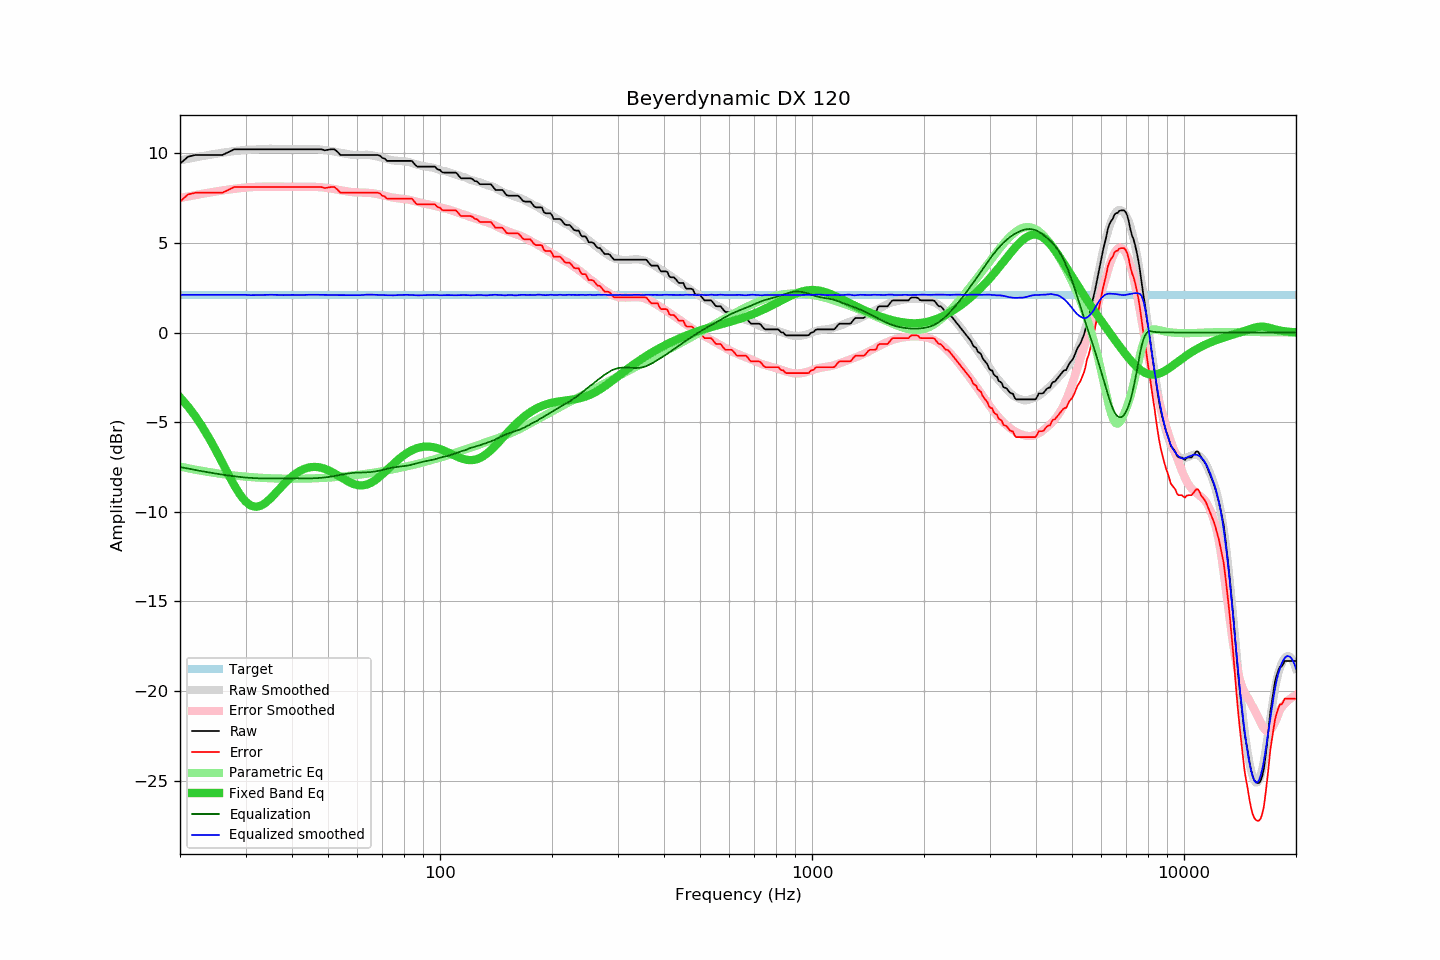

The table this chart was drawn from, first rows:
frequency, raw, error, smoothed, error_smoothed, equalization, parametric_eq, equalized_raw, equalized_smoothed, target
20, 9.41, 7.31, 9.60, 7.50, -7.50, -3.61, 1.91, 2.10, 2.11
21, 9.80, 7.70, 9.69, 7.59, -7.59, -4.12, 2.21, 2.10, 2.11
22, 9.90, 7.80, 9.77, 7.67, -7.67, -4.68, 2.24, 2.10, 2.11
23, 9.90, 7.80, 9.84, 7.74, -7.74, -5.28, 2.16, 2.10, 2.11
24, 9.90, 7.80, 9.91, 7.81, -7.81, -5.92, 2.09, 2.10, 2.11
25, 9.90, 7.80, 9.97, 7.87, -7.87, -6.59, 2.03, 2.10, 2.11
26, 9.90, 7.80, 10.03, 7.93, -7.93, -7.27, 1.98, 2.10, 2.11
27, 10.06, 7.96, 10.08, 7.97, -7.97, -7.93, 2.09, 2.10, 2.11
28, 10.22, 8.12, 10.12, 8.02, -8.02, -8.53, 2.20, 2.10, 2.11
29, 10.22, 8.12, 10.16, 8.06, -8.06, -9.04, 2.17, 2.10, 2.11
30, 10.22, 8.12, 10.19, 8.09, -8.09, -9.43, 2.13, 2.10, 2.11
31, 10.22, 8.12, 10.19, 8.11, -8.11, -9.65, 2.11, 2.08, 2.11
32, 10.22, 8.12, 10.21, 8.13, -8.13, -9.72, 2.10, 2.09, 2.11
33, 10.22, 8.12, 10.23, 8.14, -8.14, -9.66, 2.09, 2.10, 2.11
34, 10.22, 8.12, 10.24, 8.14, -8.14, -9.49, 2.08, 2.10, 2.11
35, 10.22, 8.12, 10.25, 8.14, -8.14, -9.26, 2.08, 2.11, 2.11
36, 10.22, 8.12, 10.24, 8.14, -8.14, -9.00, 2.08, 2.10, 2.11
37, 10.22, 8.12, 10.23, 8.14, -8.14, -8.73, 2.08, 2.09, 2.11
38, 10.22, 8.12, 10.22, 8.13, -8.13, -8.47, 2.09, 2.09, 2.11
39, 10.22, 8.12, 10.23, 8.13, -8.13, -8.23, 2.09, 2.10, 2.11
40, 10.22, 8.12, 10.23, 8.13, -8.13, -8.03, 2.10, 2.10, 2.11
41, 10.22, 8.12, 10.22, 8.13, -8.13, -7.86, 2.10, 2.10, 2.11
42, 10.22, 8.12, 10.22, 8.13, -8.13, -7.72, 2.09, 2.09, 2.11
43, 10.22, 8.12, 10.23, 8.13, -8.13, -7.62, 2.09, 2.09, 2.11
44, 10.22, 8.12, 10.24, 8.13, -8.13, -7.55, 2.09, 2.10, 2.11
45, 10.22, 8.12, 10.24, 8.13, -8.13, -7.51, 2.09, 2.11, 2.11
46, 10.22, 8.12, 10.24, 8.13, -8.13, -7.49, 2.10, 2.11, 2.11
47, 10.22, 8.12, 10.22, 8.12, -8.12, -7.51, 2.11, 2.11, 2.11
48, 10.22, 8.12, 10.20, 8.10, -8.10, -7.54, 2.12, 2.10, 2.11
49, 10.16, 8.06, 10.18, 8.08, -8.08, -7.60, 2.08, 2.10, 2.11
50, 10.19, 8.09, 10.15, 8.06, -8.06, -7.67, 2.13, 2.09, 2.11
51, 10.22, 8.12, 10.12, 8.03, -8.03, -7.76, 2.19, 2.09, 2.11
52, 10.22, 8.12, 10.09, 8.00, -8.00, -7.86, 2.22, 2.09, 2.11
53, 10.08, 7.98, 10.06, 7.97, -7.97, -7.96, 2.11, 2.09, 2.11
54, 9.90, 7.80, 10.02, 7.94, -7.94, -8.06, 1.97, 2.09, 2.11
55, 9.90, 7.80, 9.99, 7.91, -7.91, -8.16, 2.00, 2.09, 2.11
56, 9.90, 7.80, 9.96, 7.88, -7.88, -8.26, 2.02, 2.09, 2.11
57, 9.90, 7.80, 9.94, 7.85, -7.85, -8.34, 2.05, 2.08, 2.11
58, 9.90, 7.80, 9.92, 7.83, -7.83, -8.41, 2.07, 2.08, 2.11
59, 9.90, 7.80, 9.90, 7.82, -7.82, -8.47, 2.08, 2.08, 2.11
60, 9.90, 7.80, 9.90, 7.81, -7.81, -8.51, 2.09, 2.08, 2.11
61, 9.90, 7.80, 9.89, 7.81, -7.81, -8.52, 2.09, 2.08, 2.11
62, 9.90, 7.80, 9.90, 7.81, -7.81, -8.52, 2.10, 2.10, 2.11
63, 9.90, 7.80, 9.91, 7.80, -7.80, -8.50, 2.10, 2.11, 2.11
64, 9.90, 7.80, 9.91, 7.79, -7.79, -8.46, 2.11, 2.12, 2.11
65, 9.90, 7.80, 9.90, 7.78, -7.78, -8.40, 2.12, 2.11, 2.11
66, 9.90, 7.80, 9.87, 7.77, -7.77, -8.32, 2.14, 2.11, 2.11
67, 9.90, 7.80, 9.85, 7.75, -7.75, -8.23, 2.16, 2.10, 2.11
68, 9.90, 7.80, 9.81, 7.72, -7.72, -8.13, 2.18, 2.09, 2.11
69, 9.86, 7.76, 9.78, 7.69, -7.69, -8.02, 2.17, 2.09, 2.11
70, 9.73, 7.63, 9.75, 7.66, -7.66, -7.91, 2.07, 2.09, 2.11
71, 9.70, 7.60, 9.71, 7.63, -7.63, -7.79, 2.08, 2.08, 2.11
72, 9.57, 7.47, 9.68, 7.60, -7.60, -7.67, 1.98, 2.08, 2.11
73, 9.57, 7.47, 9.65, 7.57, -7.57, -7.55, 2.01, 2.08, 2.11
74, 9.57, 7.47, 9.62, 7.54, -7.54, -7.44, 2.03, 2.08, 2.11
75, 9.57, 7.47, 9.60, 7.52, -7.52, -7.32, 2.05, 2.08, 2.11
76, 9.57, 7.47, 9.59, 7.51, -7.51, -7.21, 2.07, 2.08, 2.11
77, 9.57, 7.47, 9.58, 7.49, -7.49, -7.11, 2.08, 2.09, 2.11
78, 9.57, 7.47, 9.57, 7.48, -7.48, -7.01, 2.09, 2.09, 2.11
79, 9.57, 7.47, 9.57, 7.47, -7.47, -6.92, 2.11, 2.10, 2.11
... 553 more rows
